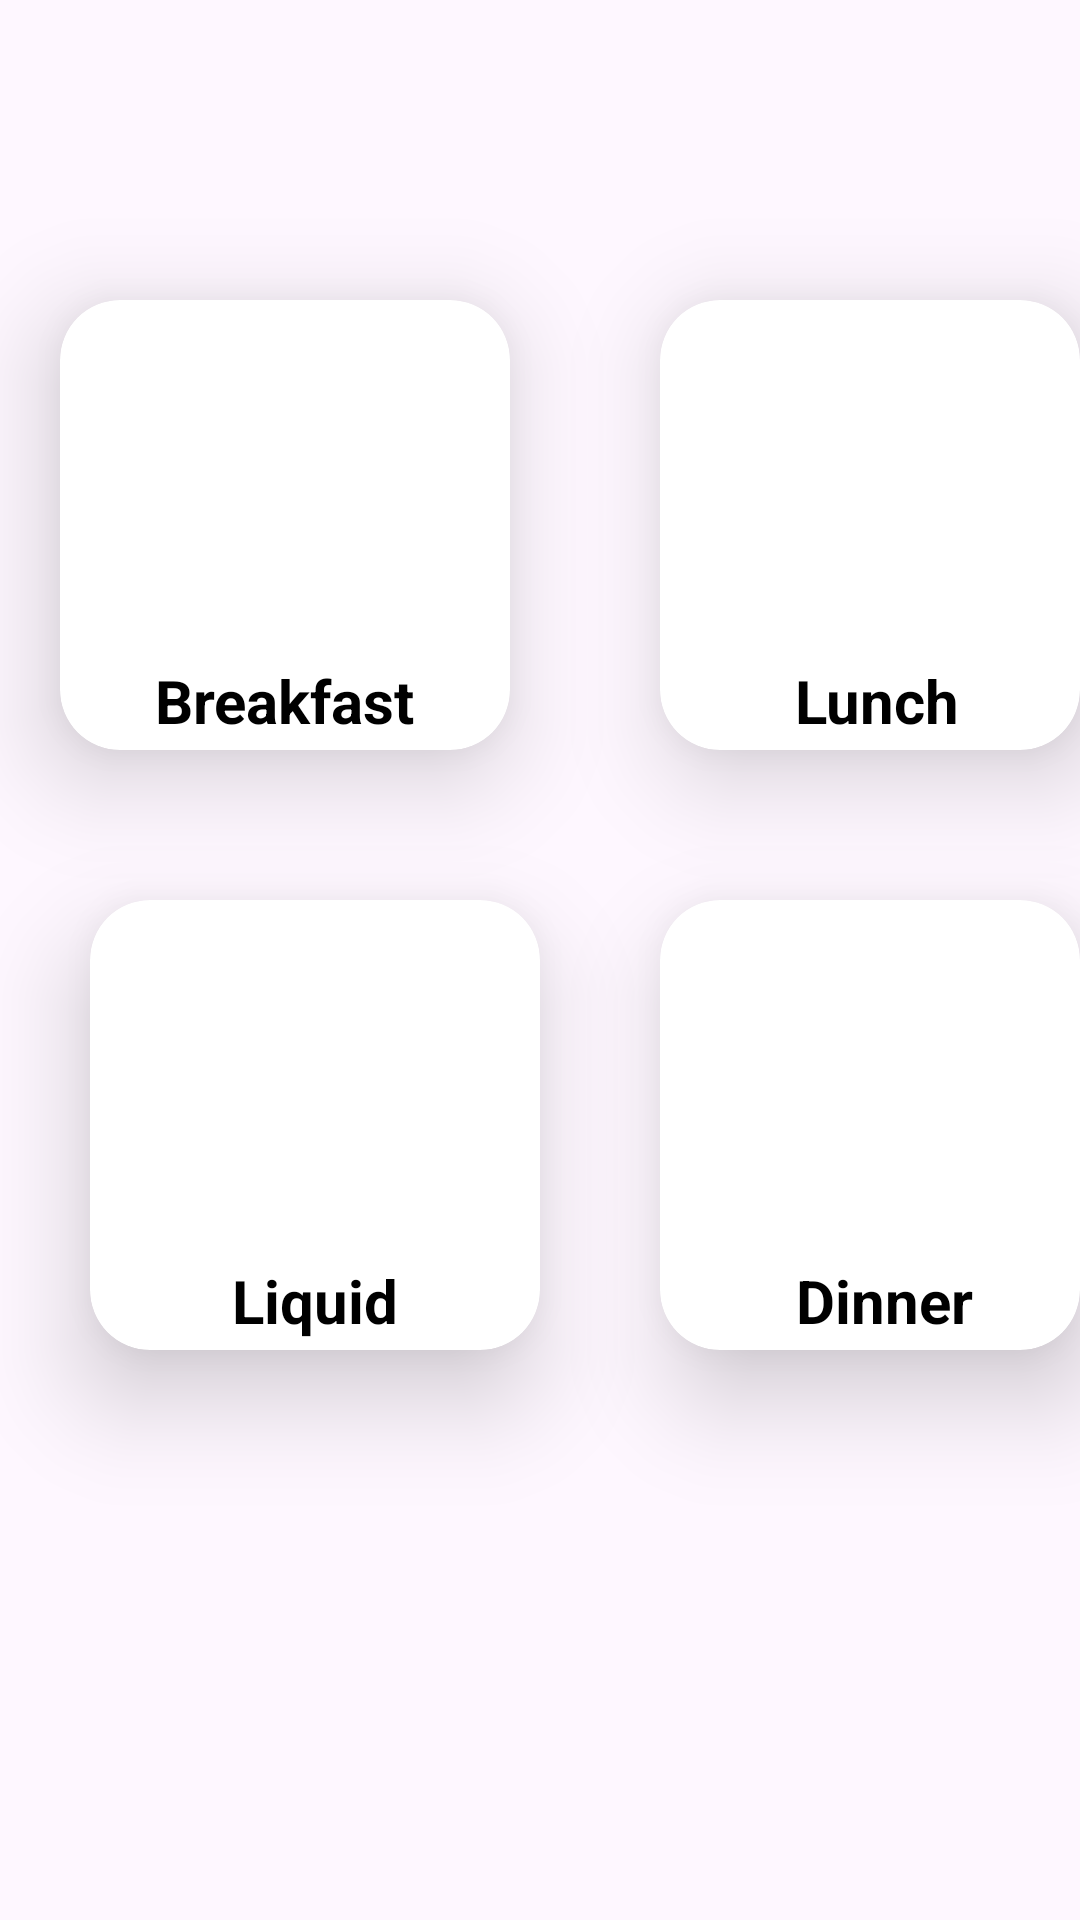

Here is an Android app screen rendered from its layout file. Give the layout XML and the strings, colors and styles it references.
<!-- AndroidManifest.xml: application theme Theme.Food_enrgy -->
<!-- res/layout/activity_dash.xml -->
<?xml version="1.0" encoding="utf-8"?>
<RelativeLayout xmlns:android="http://schemas.android.com/apk/res/android"
    xmlns:app="http://schemas.android.com/apk/res-auto"
    xmlns:tools="http://schemas.android.com/tools"
    android:layout_width="match_parent"
    android:layout_height="match_parent"
    tools:context=".dash">

    <androidx.cardview.widget.CardView

        android:layout_marginTop="100dp"
        android:layout_width="150dp"
        android:layout_marginLeft="20dp"
        android:layout_height="150dp"
        app:cardCornerRadius="20dp"
        app:cardElevation="20dp"
        >

        <LinearLayout

            android:layout_width="150dp"
            android:layout_height="150dp"
            android:orientation="vertical"
            >

            <ImageView
                android:id="@+id/adddriver"
                android:layout_width="100dp"
                android:layout_height="100dp"
                android:layout_gravity="center"
                android:layout_margin="10dp"
                android:src="@drawable/baseline_fastfood_24"/>
            <TextView
                android:layout_width="wrap_content"
                android:layout_height="wrap_content"
                android:layout_gravity="center"
                android:textSize="20dp"
                android:textStyle="bold"
                android:textColor="@color/black"
                android:text="Breakfast"/>


        </LinearLayout>



    </androidx.cardview.widget.CardView>

    <androidx.cardview.widget.CardView

        android:layout_marginTop="100dp"
        android:layout_width="150dp"
        android:layout_marginLeft="220dp"
        android:layout_height="150dp"
        app:cardCornerRadius="20dp"
        app:cardElevation="20dp"
        >

        <LinearLayout

            android:layout_width="150dp"
            android:layout_height="150dp"
            android:orientation="vertical"
            >

            <ImageView
                android:id="@+id/showcom"
                android:layout_width="100dp"
                android:layout_height="100dp"
                android:layout_gravity="center"
                android:layout_margin="10dp"
                android:src="@drawable/baseline_food_bank_24"/>
            <TextView
                android:layout_width="wrap_content"
                android:layout_height="wrap_content"
                android:layout_gravity="center"
                android:textSize="20dp"
                android:textStyle="bold"
                android:textColor="@color/black"
                android:text="Lunch "/>


        </LinearLayout>



    </androidx.cardview.widget.CardView>

    <androidx.cardview.widget.CardView

        android:layout_marginTop="300dp"
        android:layout_width="150dp"
        android:layout_marginLeft="220dp"
        android:layout_height="150dp"
        app:cardCornerRadius="20dp"
        app:cardElevation="20dp"
        >

        <LinearLayout

            android:layout_width="150dp"
            android:layout_height="150dp"
            android:orientation="vertical"
            >

            <ImageView
                android:id="@+id/showfeedback"
                android:layout_width="100dp"
                android:layout_height="100dp"
                android:layout_gravity="center"
                android:layout_margin="10dp"
                android:src="@drawable/baseline_food_bank_24"/>
            <TextView
                android:layout_width="wrap_content"
                android:layout_height="wrap_content"
                android:layout_gravity="center"
                android:textSize="20dp"
                android:textStyle="bold"
                android:textColor="@color/black"
                android:text="Dinner"/>


        </LinearLayout>



    </androidx.cardview.widget.CardView>

    <androidx.cardview.widget.CardView

        android:layout_marginTop="300dp"
        android:layout_width="150dp"
        android:layout_marginLeft="30dp"
        android:layout_height="150dp"
        app:cardCornerRadius="20dp"
        app:cardElevation="20dp"
        >

        <LinearLayout

            android:layout_width="150dp"
            android:layout_height="150dp"
            android:orientation="vertical"
            >

            <ImageView
                android:id="@+id/tips"
                android:layout_width="100dp"
                android:layout_height="100dp"
                android:layout_gravity="center"
                android:layout_margin="10dp"
                android:src="@drawable/baseline_food_bank_24"/>
            <TextView
                android:layout_width="wrap_content"
                android:layout_height="wrap_content"
                android:layout_gravity="center"
                android:textSize="20dp"
                android:textStyle="bold"
                android:textColor="@color/black"
                android:text="Liquid"/>


        </LinearLayout>



    </androidx.cardview.widget.CardView>

</RelativeLayout>
<!-- resources referenced by this layout -->
<resources>
  <color name="black">#FF000000</color>
  <style name="Theme.Food_enrgy" parent="Base.Theme.Food_enrgy" />
  <style name="Base.Theme.Food_enrgy" parent="Theme.Material3.DayNight.NoActionBar">
          
          
      </style>
</resources>
